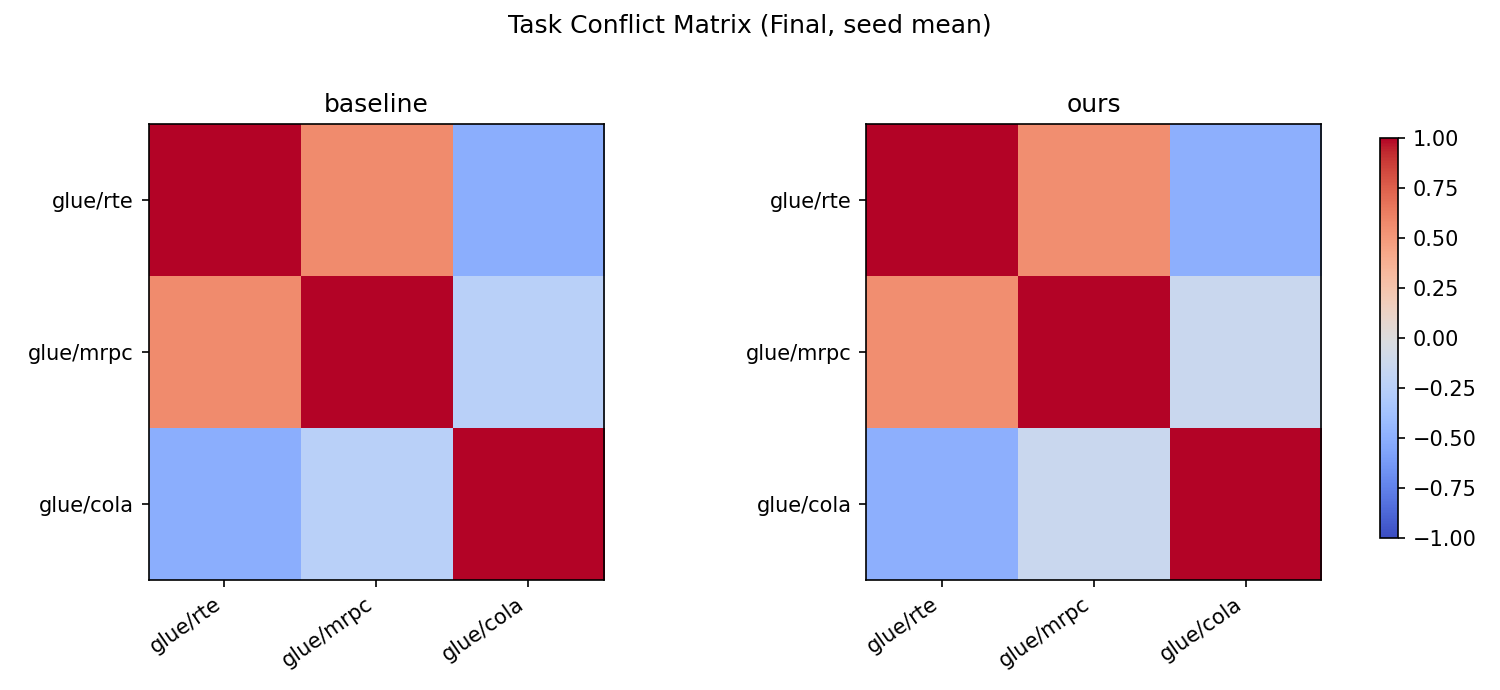

Data behind this chart, as committed beside it:
method, row, col, value
baseline, glue/rte, glue/rte, 1.0
baseline, glue/rte, glue/mrpc, 0.5678
baseline, glue/rte, glue/cola, -0.5045
baseline, glue/mrpc, glue/rte, 0.5678
baseline, glue/mrpc, glue/mrpc, 1.0
baseline, glue/mrpc, glue/cola, -0.2389
baseline, glue/cola, glue/rte, -0.5045
baseline, glue/cola, glue/mrpc, -0.2389
baseline, glue/cola, glue/cola, 1.0
ours, glue/rte, glue/rte, 1.0
ours, glue/rte, glue/mrpc, 0.554
ours, glue/rte, glue/cola, -0.4938
ours, glue/mrpc, glue/rte, 0.554
ours, glue/mrpc, glue/mrpc, 1.0
ours, glue/mrpc, glue/cola, -0.1371
ours, glue/cola, glue/rte, -0.4938
ours, glue/cola, glue/mrpc, -0.1371
ours, glue/cola, glue/cola, 1.0
